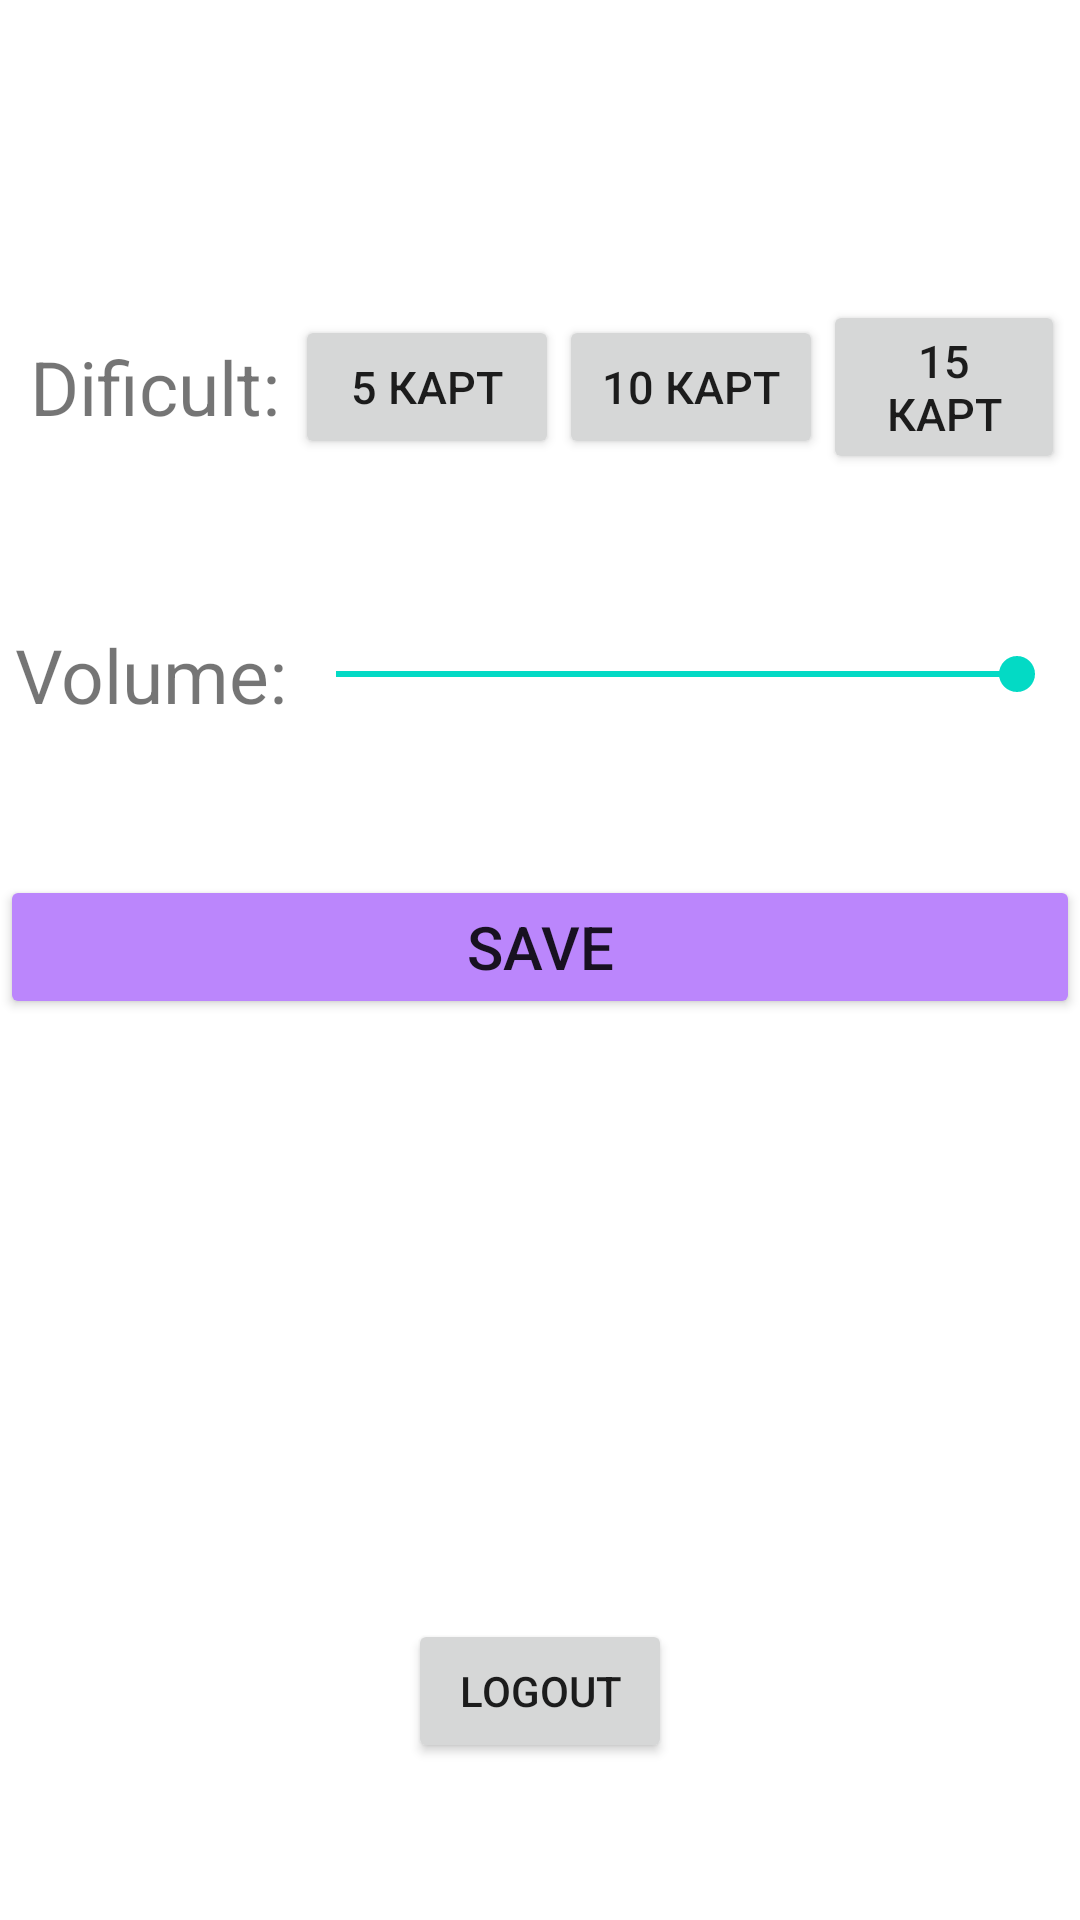

Write the Android layout XML for this screen, with the resource values it uses.
<!-- AndroidManifest.xml: application theme Theme.CardGameForTest -->
<!-- res/layout/activity_settings.xml -->
<?xml version="1.0" encoding="utf-8"?>
<androidx.constraintlayout.widget.ConstraintLayout xmlns:android="http://schemas.android.com/apk/res/android"
    xmlns:app="http://schemas.android.com/apk/res-auto"
    xmlns:tools="http://schemas.android.com/tools"
    android:layout_width="match_parent"
    android:layout_height="match_parent"
    tools:context=".Activity.SettingsActivity">

    <LinearLayout
        android:layout_width="match_parent"
        android:layout_height="match_parent"
        android:orientation="vertical">

        <LinearLayout
            android:id="@+id/settings_dificult"
            android:layout_width="match_parent"
            android:layout_height="wrap_content"
            android:layout_marginStart="5dp"
            android:layout_marginTop="100dp"
            android:layout_marginEnd="5dp"
            android:orientation="horizontal">


            <TextView
                android:id="@+id/settings_dificult_text"
                android:layout_width="wrap_content"
                android:layout_height="wrap_content"
                android:layout_gravity="center"
                android:layout_marginStart="5dp"
                android:layout_marginEnd="5dp"
                android:text="Dificult:"
                android:textSize="25sp" />

            <Button
                android:id="@+id/dificult_five"
                android:layout_width="wrap_content"
                android:layout_height="wrap_content"
                android:layout_gravity="center"
                android:text="5 карт"
                android:textSize="15sp" />

            <Button
                android:id="@+id/dificult_ten"
                android:layout_width="wrap_content"
                android:layout_height="wrap_content"
                android:layout_gravity="center"
                android:text="10 карт"
                android:textSize="15sp" />

            <Button
                android:id="@+id/dificult_fifteen"
                android:layout_width="wrap_content"
                android:layout_height="wrap_content"
                android:layout_gravity="center"
                android:text="15 карт"
                android:textSize="15sp" />

        </LinearLayout>


        <LinearLayout
            android:id="@+id/settings_volume"
            android:layout_width="match_parent"
            android:layout_height="wrap_content"
            android:layout_marginStart="5dp"
            android:layout_marginTop="50dp"
            android:layout_marginEnd="5dp"
            android:layout_marginBottom="50dp"
            android:orientation="horizontal">

            <TextView
                android:layout_width="wrap_content"
                android:layout_height="wrap_content"
                android:text="Volume:"
                android:textSize="25sp" />

            <SeekBar
                android:id="@+id/seek_bar_volume"
                android:layout_width="match_parent"
                android:layout_height="wrap_content"
                android:layout_gravity="center"
                android:progress="100" />
        </LinearLayout>

        <Button
            android:id="@+id/save_settings"
            android:layout_width="match_parent"
            android:layout_height="wrap_content"
            android:text="Save"
            android:textSize="20sp"
            android:backgroundTint="@color/purple_200"/>

        <Button
            android:id="@+id/logout"
            android:layout_width="wrap_content"
            android:layout_height="wrap_content"
            android:layout_gravity="center"
            android:gravity="center"
            android:layout_marginTop="200dp"
            android:text="Logout" />
    </LinearLayout>


</androidx.constraintlayout.widget.ConstraintLayout>
<!-- resources referenced by this layout -->
<resources>
  <style name="Theme.CardGameForTest" parent="Theme.MaterialComponents.DayNight.DarkActionBar">
          
          <item name="colorPrimary">@color/purple_500</item>
          <item name="colorPrimaryVariant">@color/purple_700</item>
          <item name="colorOnPrimary">@color/white</item>
          
          <item name="colorSecondary">@color/teal_200</item>
          <item name="colorSecondaryVariant">@color/teal_700</item>
          <item name="colorOnSecondary">@color/black</item>
          
          <item name="android:statusBarColor" tools:targetApi="l">?attr/colorPrimaryVariant</item>
          
      </style>
  <!-- not gathered from this repository: default colours our renderer supplied (Android Studio template values) -->
  <color name="purple_200">#FFBB86FC</color>
  <color name="purple_500">#FF6200EE</color>
  <color name="purple_700">#FF3700B3</color>
  <color name="teal_200">#FF03DAC5</color>
  <color name="teal_700">#FF018786</color>
  <color name="black">#FF000000</color>
  <color name="white">#FFFFFFFF</color>
</resources>
